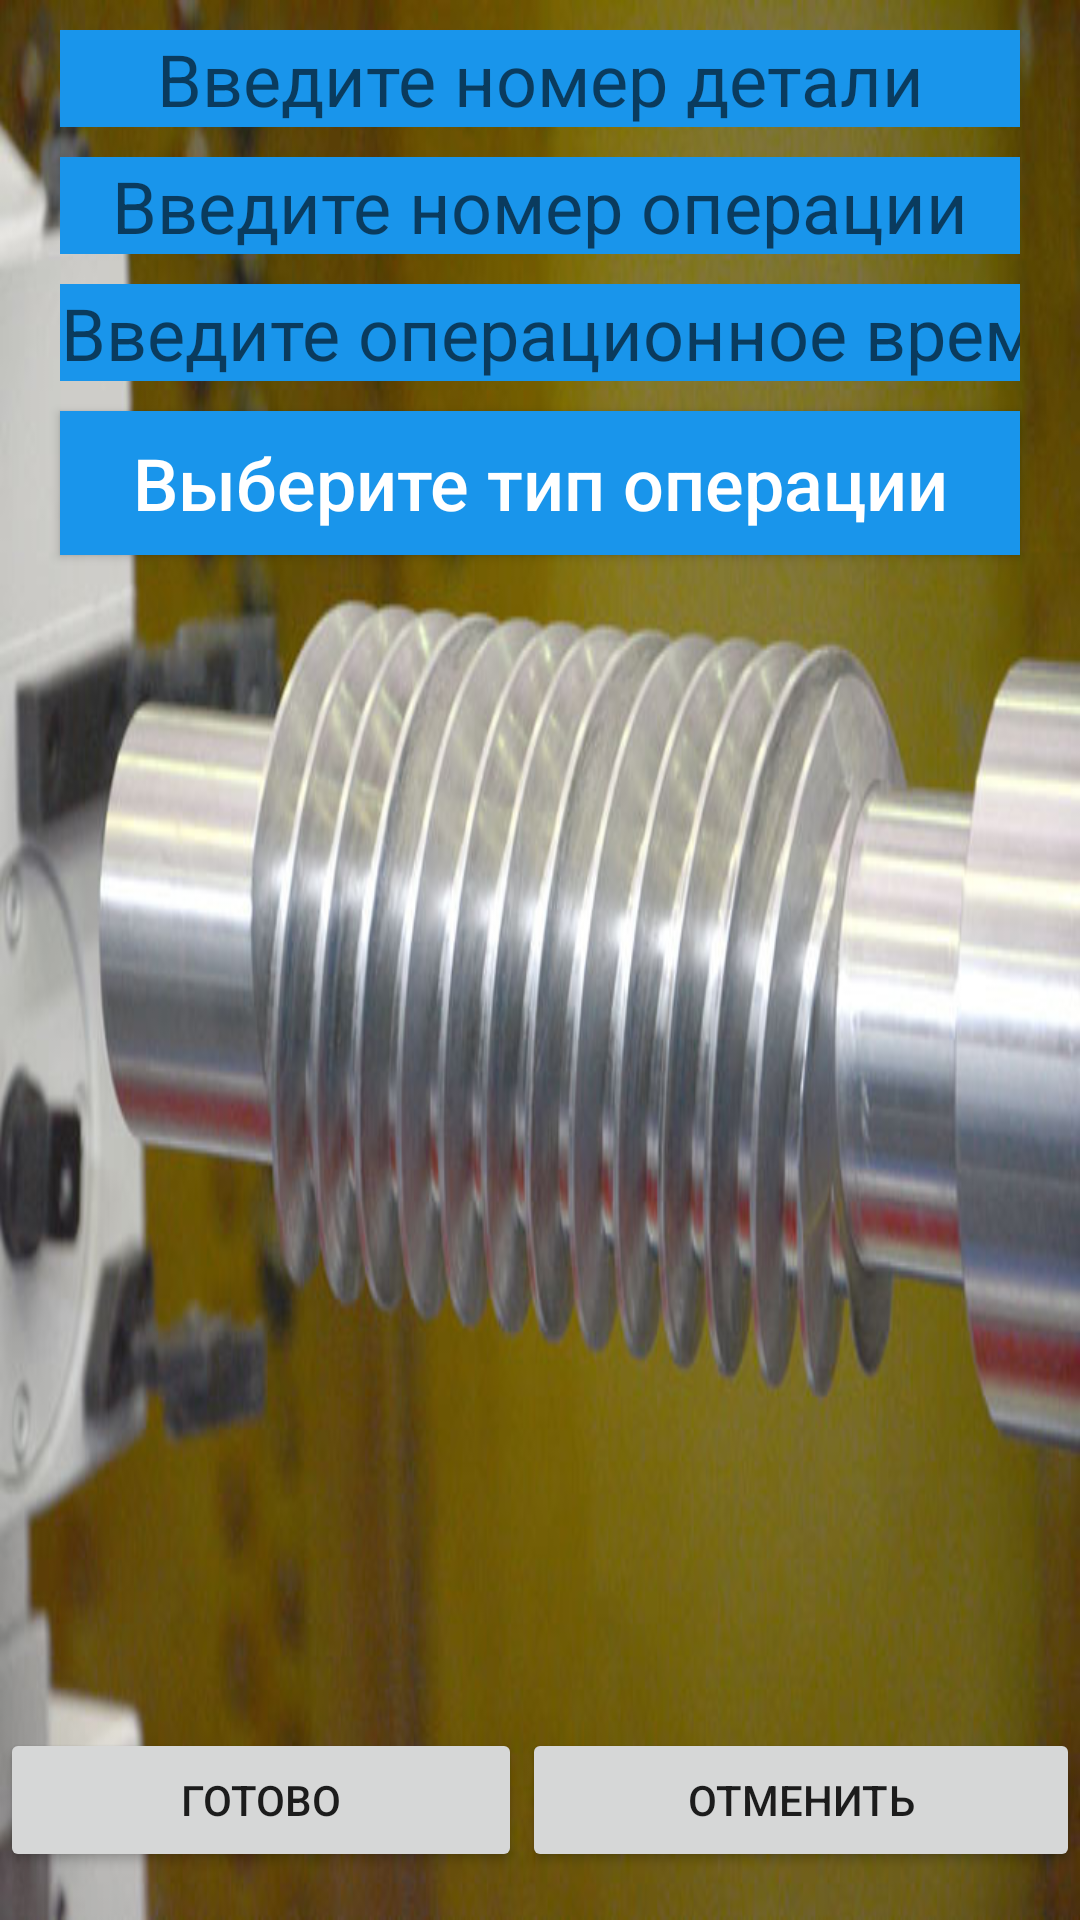

Layout XML and referenced resources for this Android screen:
<!-- AndroidManifest.xml: application theme AppTheme -->
<!-- res/layout/activity_edit_detail.xml -->
<?xml version="1.0" encoding="utf-8"?>
<androidx.constraintlayout.widget.ConstraintLayout xmlns:android="http://schemas.android.com/apk/res/android"
    xmlns:app="http://schemas.android.com/apk/res-auto"
    xmlns:tools="http://schemas.android.com/tools"
    android:layout_width="match_parent"
    android:layout_height="match_parent"
    android:background="@drawable/shnec"
    tools:context=".EditDetail">

    <EditText
        android:id="@+id/editDetailNumber"
        style="@style/button"
        android:hint="@string/enter_Detail_Number"
        app:layout_constraintEnd_toEndOf="parent"
        app:layout_constraintHorizontal_bias="0.5"
        app:layout_constraintStart_toStartOf="parent"
        app:layout_constraintTop_toTopOf="parent" />

    <EditText
        android:id="@+id/editOperationNumber"
        style="@style/button"
        android:hint="@string/enter_Operation_Number"
        android:inputType="number"
        app:layout_constraintEnd_toEndOf="parent"
        app:layout_constraintHorizontal_bias="0.5"
        app:layout_constraintStart_toStartOf="parent"
        app:layout_constraintTop_toBottomOf="@id/editDetailNumber" />

    <EditText
        android:id="@+id/editOperationTime"
        style="@style/button"
        android:hint="@string/enter_time_of_operation"
        android:inputType="numberDecimal"
        app:layout_constraintEnd_toEndOf="parent"
        app:layout_constraintHorizontal_bias="0.5"
        app:layout_constraintStart_toStartOf="parent"
        app:layout_constraintTop_toBottomOf="@id/editOperationNumber" />

    <Button
        android:id="@+id/choiceOperationType"
        style="@style/button"
        android:text="@string/type_of_operation"
        android:textAllCaps="false"
        app:layout_constraintEnd_toEndOf="parent"
        app:layout_constraintHorizontal_bias="0.5"
        app:layout_constraintStart_toStartOf="parent"
        app:layout_constraintTop_toBottomOf="@id/editOperationTime" />

    <RadioGroup
        android:id="@+id/radio_group_Edit_Detail"
        android:layout_width="match_parent"
        android:layout_height="wrap_content"
        android:layout_marginTop="5dp"
        android:layout_marginLeft="20dp"
        android:layout_marginRight="20dp"
        android:background="#FFFFFF"
        app:layout_constraintTop_toBottomOf="@id/choiceOperationType"
        app:layout_constraintEnd_toEndOf="parent"
        app:layout_constraintStart_toStartOf="parent"
        tools:layout_editor_absoluteY="210dp" />

    <LinearLayout
        android:layout_width="match_parent"
        android:layout_height="wrap_content"
        android:layout_marginBottom="16dp"
        android:orientation="horizontal"
        app:layout_constraintBottom_toBottomOf="parent"
        app:layout_constraintEnd_toEndOf="parent"
        app:layout_constraintStart_toStartOf="parent">

        <Button
            android:id="@+id/button_ready"
            android:layout_width="wrap_content"
            android:layout_height="wrap_content"
            android:layout_weight="1"
            android:text="@string/ready" />

        <Button
            android:id="@+id/button_cancel"
            android:layout_width="wrap_content"
            android:layout_height="wrap_content"
            android:layout_weight="1"
            android:text="@string/cancel" />
    </LinearLayout>


</androidx.constraintlayout.widget.ConstraintLayout>
<!-- resources referenced by this layout -->
<resources>
  <!-- drawable shnec: jpg bitmap (drawable, 92506 bytes) -->
  <string name="cancel">Отменить</string>
  <string name="enter_Detail_Number">Введите номер детали</string>
  <string name="enter_Operation_Number">Введите номер операции</string>
  <string name="enter_time_of_operation">Введите операционное время</string>
  <string name="ready">Готово</string>
  <string name="type_of_operation">Выберите тип операции</string>
  <style name="button">
          <item name="android:layout_width">match_parent</item>
          <item name="android:layout_height">wrap_content</item>
          <item name="android:layout_marginLeft">20dp</item>
          <item name="android:layout_marginRight">20dp</item>
          <item name="android:layout_marginTop">10dp</item>
          <item name="android:background">#1995EB</item>
          <item name="android:textAlignment">center</item>
          <item name="android:textColor">#FFFFFF</item>
          <item name="android:textSize">24sp</item>
      </style>
  <style name="AppTheme" parent="Theme.AppCompat.Light.DarkActionBar">
          
          <item name="colorPrimary">@color/colorPrimary</item>
          <item name="colorPrimaryDark">@color/colorPrimaryDark</item>
          <item name="colorAccent">@color/colorAccent</item>
      </style>
  <!-- not gathered from this repository: default colours our renderer supplied (Android Studio template values) -->
  <color name="colorPrimary">#FF6200EE</color>
  <color name="colorPrimaryDark">#FF3700B3</color>
  <color name="colorAccent">#FF03DAC5</color>
</resources>
